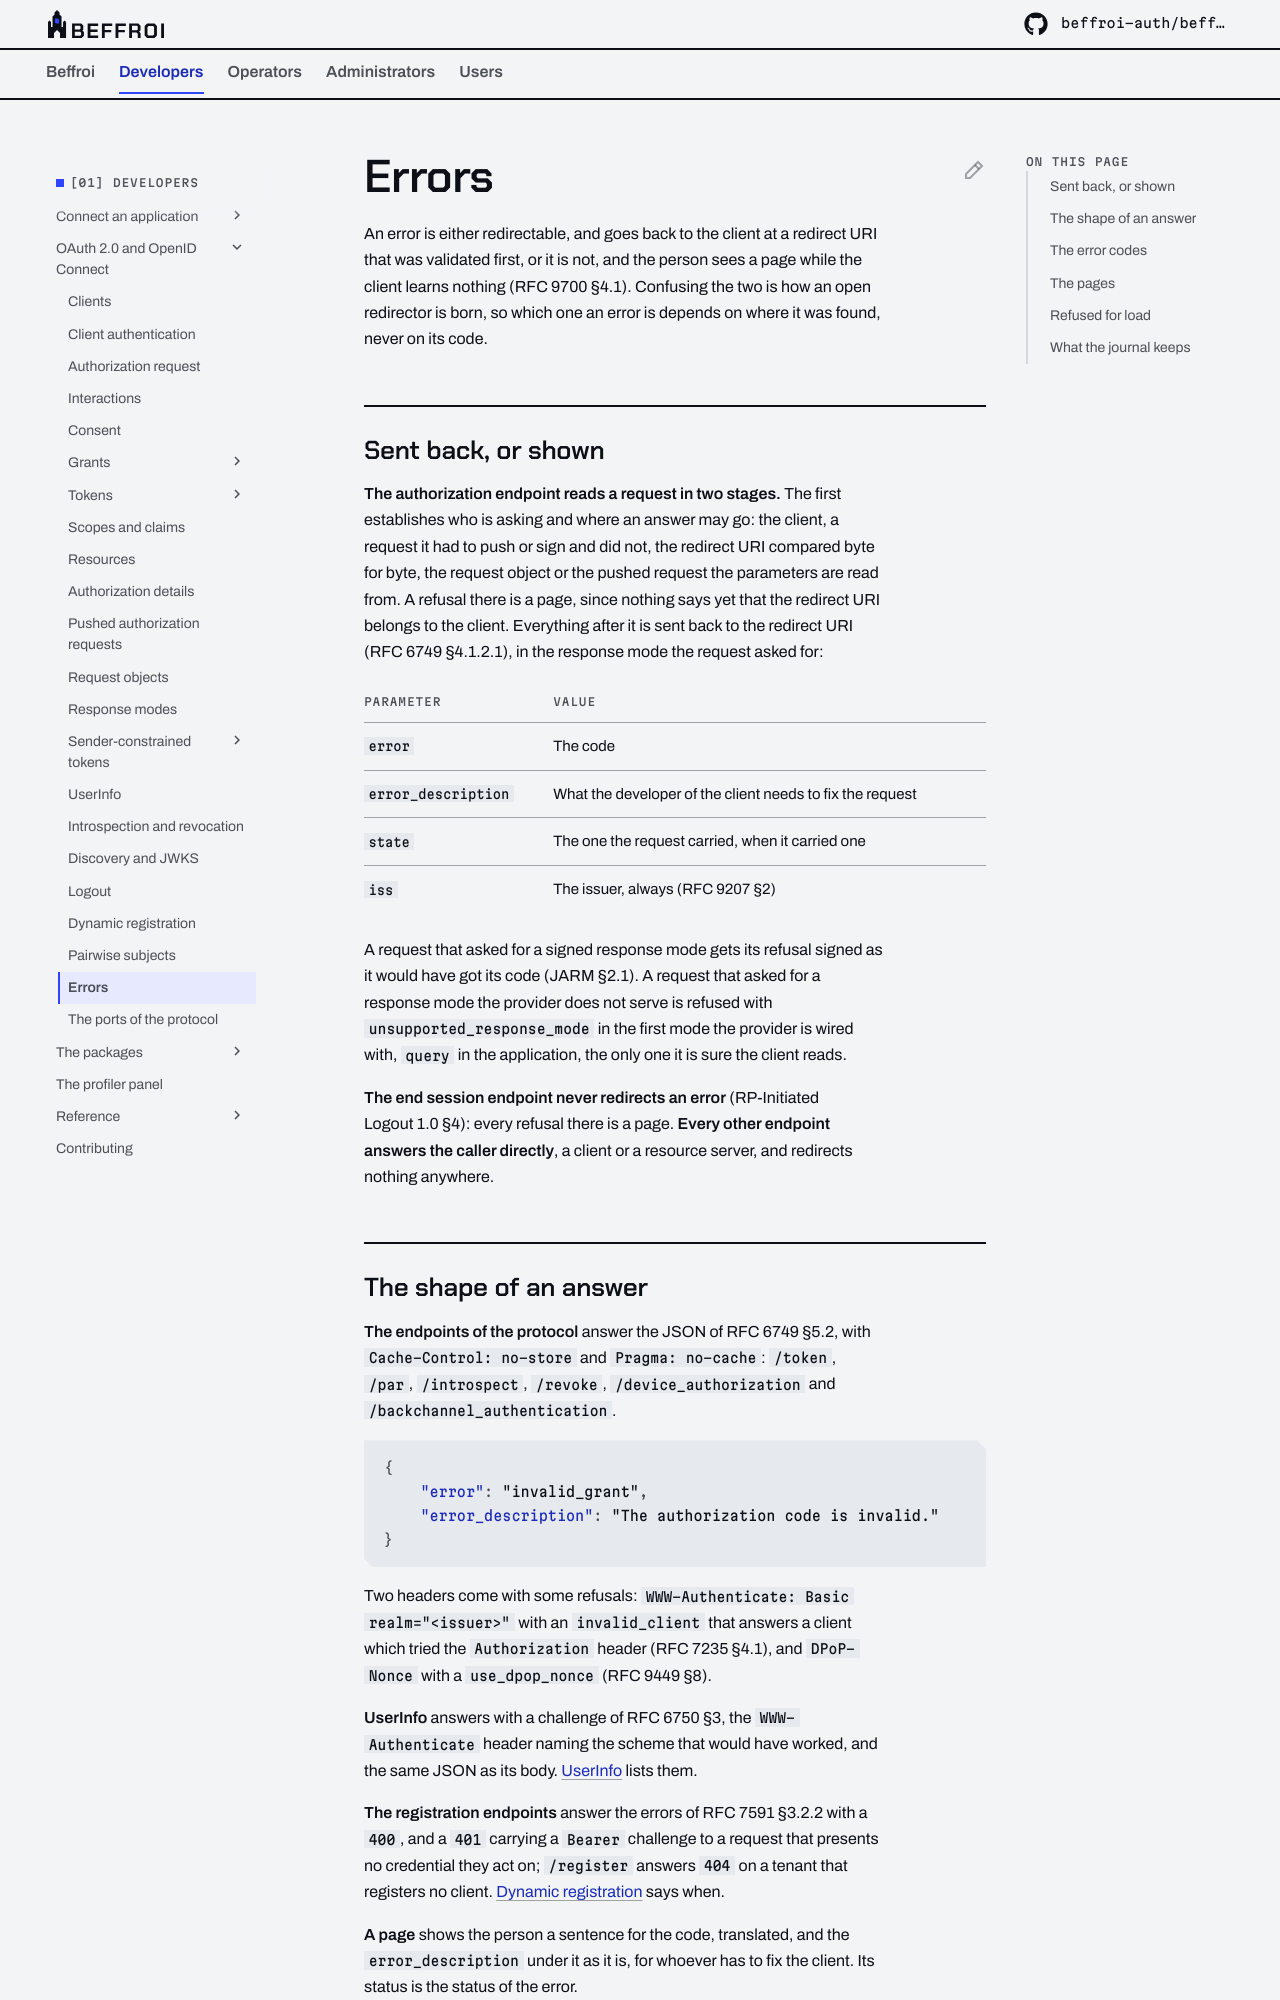

repository: beffroi-auth/docs · page: 0.1/developers/oidc/errors/index.html · generator: mkdocs

---
title: Errors
description: Which refusals go back to the client and which stay with the person, the shape of every answer, each error code and where it is answered, and what the journal keeps of a refusal.
---

# Errors

An error is either redirectable, and goes back to the client at a redirect URI that was validated first, or
it is not, and the person sees a page while the client learns nothing (RFC 9700 §4.1). Confusing the two is
how an open redirector is born, so which one an error is depends on where it was found, never on its code.

## Sent back, or shown

**The authorization endpoint reads a request in two stages.** The first establishes who is asking and where
an answer may go: the client, a request it had to push or sign and did not, the redirect URI compared byte
for byte, the request object or the pushed request the parameters are read from. A refusal there is a page,
since nothing says yet that the redirect URI belongs to the client. Everything after it is sent back to the
redirect URI (RFC 6749 §4.1.2.1), in the response mode the request asked for:

| Parameter | Value |
|---|---|
| `error` | The code |
| `error_description` | What the developer of the client needs to fix the request |
| `state` | The one the request carried, when it carried one |
| `iss` | The issuer, always (RFC 9207 §2) |

A request that asked for a signed response mode gets its refusal signed as it would have got its code (JARM
§2.1). A request that asked for a response mode the provider does not serve is refused with
`unsupported_response_mode` in the first mode the provider is wired with, `query` in the application, the only
one it is sure the client reads.

**The end session endpoint never redirects an error** (RP-Initiated Logout 1.0 §4): every refusal there is
a page. **Every other endpoint answers the caller directly**, a client or a resource server, and redirects
nothing anywhere.
